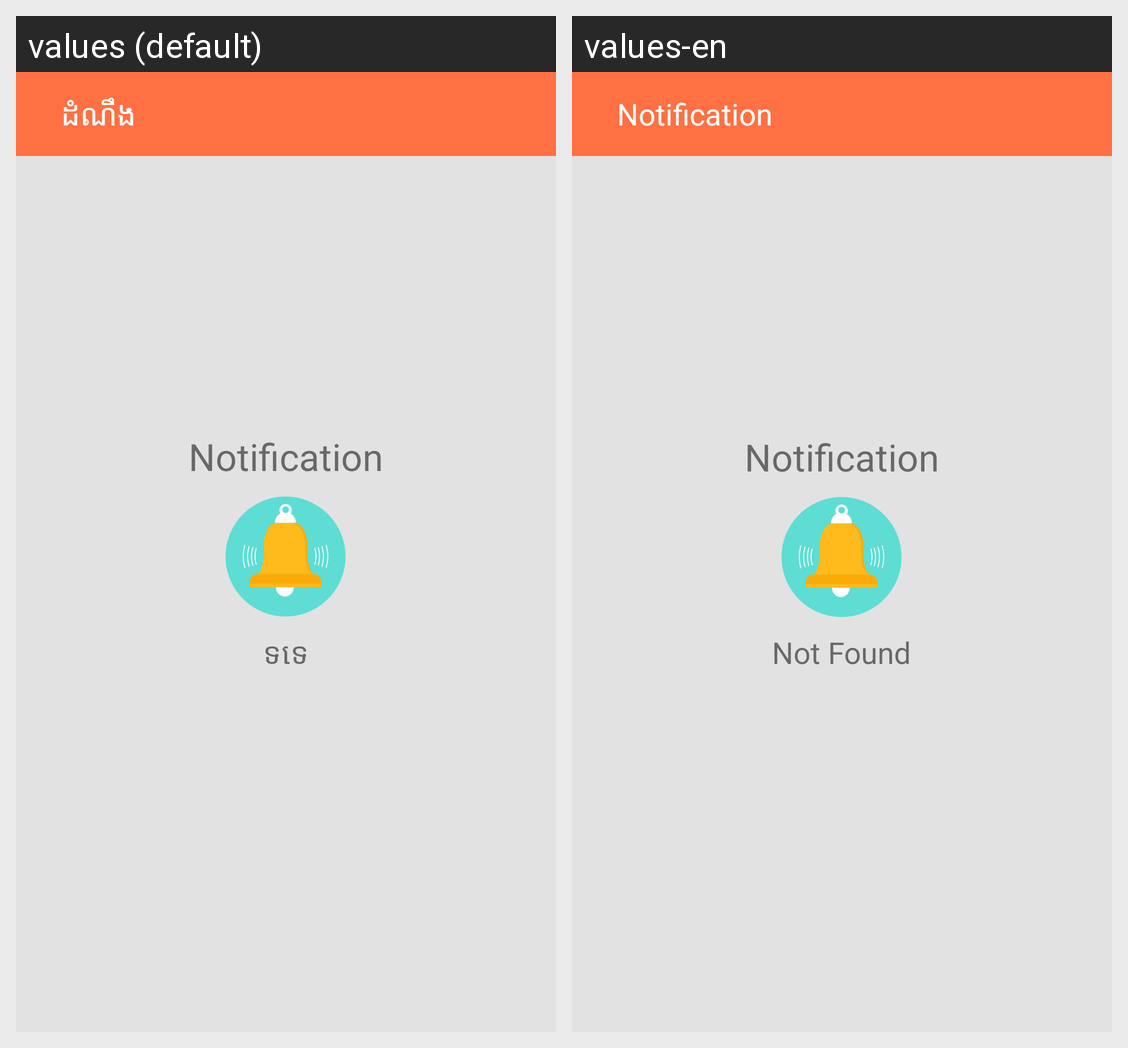

Locale-by-locale string values for the Android screen shown in this grid:
Android screen res/layout/activity_notification.xml rendered under 2 locales, left to right: values (default), values-en. Device: Nexus 5 (rendered at 1080×1920; each locale shown at half size, 540×960, under a caption strip naming it); theme AppTheme.
Strings drawn on this screen, with the default value and each locale's value (text and hints the layout hard-codes, and strings that could not be matched under every locale, appear in the picture but are not listed):

text_notification
  values: ដំណឹង
  values-en: Notification

text_not_found
  values: ទទេ
  values-en: Not Found
